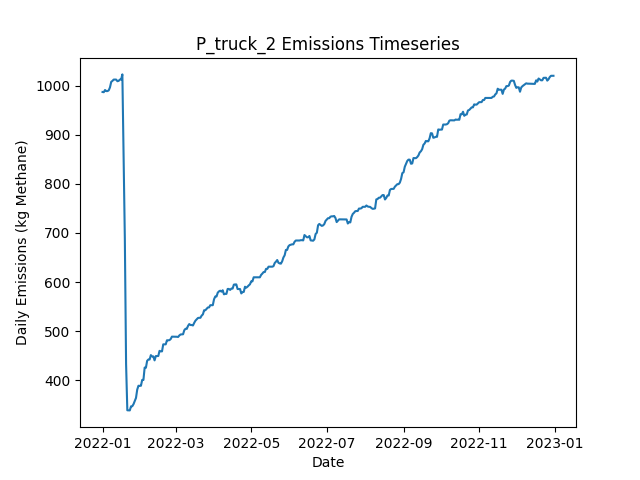

Source data for this figure (header and first rows):
Date, Daily Emissions (Kg Methane), Daily Mitigable Emissions (Kg Methane), Daily Non-Mitigable Emissions (Kg Methan…, Daily Cost ($), Active Leaks, New Leaks, Leaks Repaired, Leaks Naturally Repaired, Leaks Tagged, Daily Repair Cost ($), Daily Natural Repair Cost ($), truck Deployment Cost ($), truck Sites flagged for Follow-Up, truck Leaks tagged for repair, truck Sites Visited, truck Travel Time (Minutes), truck Survey Time (Minutes), OGI_FU Deployment Cost ($), OGI_FU Sites flagged for Follow-Up, OGI_FU Leaks tagged for repair, OGI_FU Sites Visited, OGI_FU Travel Time (Minutes), OGI_FU Survey Time (Minutes)
2022-01-01, 987.3, 708.6, 278.7, 400, 378, 379, 0, 1, 0.00000, 0.00000, 200, 400, 0, , 10, 180, 270, 0.00000, , 0, 0, 0, 0
2022-01-02, 986.8, 708.6, 278.3, 400, 377, 0, 0, 0, 0.00000, 0.00000, 0.00000, 400, 0, , 1, 20, 30, 0.00000, , 0, 0, 0, 0
2022-01-03, 991.3, 713, 278.3, 1000, 378, 1, 0, 0, 58, 0.00000, 0.00000, 0.00000, 9, , 0, 0, 0, 1000, , 58, 3, 120, 360
2022-01-04, 989.1, 712.8, 276.3, 1000, 376, 0, 0, 1, 59, 0.00000, 200, 0.00000, 1, , 0, 0, 0, 1000, , 59, 3, 120, 360
2022-01-05, 989.1, 712.8, 276.3, 1000, 376, 0, 0, 0, 72, 0.00000, 0.00000, 0.00000, 0, , 0, 0, 0, 1000, , 72, 3, 120, 360
2022-01-06, 990.7, 714.4, 276.3, 500, 377, 1, 0, 0, 36, 0.00000, 0.00000, 0.00000, 0, , 0, 0, 0, 500, , 36, 1, 30, 120
2022-01-07, 996.7, 720.4, 276.3, 0.00000, 378, 1, 0, 0, 0.00000, 0.00000, 0.00000, 0.00000, 0, , 0, 0, 0, 0.00000, , 0, 0, 0, 0
2022-01-08, 1008, 723.1, 284.8, 0.00000, 381, 3, 0, 0, 0.00000, 0.00000, 0.00000, 0.00000, 0, , 0, 0, 0, 0.00000, , 0, 0, 0, 0
2022-01-09, 1010, 725.8, 284.1, 0.00000, 381, 1, 0, 0, 0.00000, 0.00000, 0.00000, 0.00000, 0, , 0, 0, 0, 0.00000, , 0, 0, 0, 0
2022-01-10, 1013, 728.4, 284.1, 0.00000, 382, 1, 0, 0, 0.00000, 0.00000, 0.00000, 0.00000, 0, , 0, 0, 0, 0.00000, , 0, 0, 0, 0
2022-01-11, 1013, 728.4, 284.1, 0.00000, 382, 0, 0, 0, 0.00000, 0.00000, 0.00000, 0.00000, 0, , 0, 0, 0, 0.00000, , 0, 0, 0, 0
2022-01-12, 1013, 728.4, 284.1, 0.00000, 382, 0, 0, 0, 0.00000, 0.00000, 0.00000, 0.00000, 0, , 0, 0, 0, 0.00000, , 0, 0, 0, 0
2022-01-13, 1009, 732.9, 276.3, 0.00000, 383, 2, 0, 0, 0.00000, 0.00000, 0.00000, 0.00000, 0, , 0, 0, 0, 0.00000, , 0, 0, 0, 0
2022-01-14, 1010, 735.6, 274.3, 0.00000, 383, 1, 0, 0, 0.00000, 0.00000, 0.00000, 0.00000, 0, , 0, 0, 0, 0.00000, , 0, 0, 0, 0
2022-01-15, 1013, 738.3, 274.3, 0.00000, 384, 1, 0, 0, 0.00000, 0.00000, 0.00000, 0.00000, 0, , 0, 0, 0, 0.00000, , 0, 0, 0, 0
2022-01-16, 1013, 738.3, 274.3, 0.00000, 384, 0, 0, 0, 0.00000, 0.00000, 0.00000, 0.00000, 0, , 0, 0, 0, 0.00000, , 0, 0, 0, 0
2022-01-17, 1023, 748.8, 274.3, 0.00000, 384, 2, 0, 2, 0.00000, 0.00000, 400, 0.00000, 0, , 0, 0, 0, 0.00000, , 0, 0, 0, 0
2022-01-18, 856, 580.5, 275.4, 10600, 334, 3, 53, 0, 0.00000, 10600, 0.00000, 0.00000, 0, , 0, 0, 0, 0.00000, , 0, 0, 0, 0
2022-01-19, 688.1, 412.7, 275.4, 9600, 286, 0, 48, 0, 0.00000, 9600, 0.00000, 0.00000, 0, , 0, 0, 0, 0.00000, , 0, 0, 0, 0
2022-01-20, 433, 157.5, 275.4, 13200, 220, 0, 66, 0, 0.00000, 13200, 0.00000, 0.00000, 0, , 0, 0, 0, 0.00000, , 0, 0, 0, 0
2022-01-21, 338.7, 65.25, 273.5, 6600, 186, 0, 33, 0, 0.00000, 6600, 0.00000, 0.00000, 0, , 0, 0, 0, 0.00000, , 0, 0, 0, 0
2022-01-22, 338.5, 65.25, 273.2, 0.00000, 185, 0, 0, 0, 0.00000, 0.00000, 0.00000, 0.00000, 0, , 0, 0, 0, 0.00000, , 0, 0, 0, 0
2022-01-23, 338.5, 65.25, 273.2, 0.00000, 185, 0, 0, 0, 0.00000, 0.00000, 0.00000, 0.00000, 0, , 0, 0, 0, 0.00000, , 0, 0, 0, 0
2022-01-24, 346.8, 73.51, 273.2, 0.00000, 186, 1, 0, 0, 0.00000, 0.00000, 0.00000, 0.00000, 0, , 0, 0, 0, 0.00000, , 0, 0, 0, 0
2022-01-25, 347, 73.74, 273.2, 0.00000, 187, 1, 0, 0, 0.00000, 0.00000, 0.00000, 0.00000, 0, , 0, 0, 0, 0.00000, , 0, 0, 0, 0
2022-01-26, 351.2, 77.98, 273.2, 0.00000, 189, 2, 0, 0, 0.00000, 0.00000, 0.00000, 0.00000, 0, , 0, 0, 0, 0.00000, , 0, 0, 0, 0
2022-01-27, 357.7, 82.45, 275.2, 0.00000, 191, 2, 0, 0, 0.00000, 0.00000, 0.00000, 0.00000, 0, , 0, 0, 0, 0.00000, , 0, 0, 0, 0
2022-01-28, 363.9, 88.71, 275.2, 0.00000, 193, 2, 0, 0, 0.00000, 0.00000, 0.00000, 0.00000, 0, , 0, 0, 0, 0.00000, , 0, 0, 0, 0
2022-01-29, 380.9, 88.71, 292.2, 0.00000, 196, 3, 0, 0, 0.00000, 0.00000, 0.00000, 0.00000, 0, , 0, 0, 0, 0.00000, , 0, 0, 0, 0
2022-01-30, 388.7, 97.2, 291.5, 0.00000, 197, 2, 0, 0, 0.00000, 0.00000, 0.00000, 0.00000, 0, , 0, 0, 0, 0.00000, , 0, 0, 0, 0
2022-01-31, 388.5, 96.98, 291.5, 0.00000, 196, 0, 0, 1, 0.00000, 0.00000, 200, 0.00000, 0, , 0, 0, 0, 0.00000, , 0, 0, 0, 0
2022-02-01, 388.7, 96.53, 292.2, 0.00000, 196, 1, 0, 1, 0.00000, 0.00000, 200, 0.00000, 0, , 0, 0, 0, 0.00000, , 0, 0, 0, 0
2022-02-02, 400.6, 107.7, 292.9, 0.00000, 200, 4, 0, 0, 0.00000, 0.00000, 0.00000, 0.00000, 0, , 0, 0, 0, 0.00000, , 0, 0, 0, 0
2022-02-03, 400.6, 107.7, 292.9, 0.00000, 200, 0, 0, 0, 0.00000, 0.00000, 0.00000, 0.00000, 0, , 0, 0, 0, 0.00000, , 0, 0, 0, 0
2022-02-04, 425.8, 124.5, 301.4, 0.00000, 203, 4, 0, 0, 0.00000, 0.00000, 0.00000, 0.00000, 0, , 0, 0, 0, 0.00000, , 0, 0, 0, 0
2022-02-05, 425.4, 124.5, 300.9, 0.00000, 202, 0, 0, 0, 0.00000, 0.00000, 0.00000, 0.00000, 0, , 0, 0, 0, 0.00000, , 0, 0, 0, 0
2022-02-06, 439.5, 141, 298.5, 0.00000, 202, 2, 0, 0, 0.00000, 0.00000, 0.00000, 0.00000, 0, , 0, 0, 0, 0.00000, , 0, 0, 0, 0
2022-02-07, 442.2, 143.7, 298.5, 0.00000, 203, 1, 0, 0, 0.00000, 0.00000, 0.00000, 0.00000, 0, , 0, 0, 0, 0.00000, , 0, 0, 0, 0
2022-02-08, 442.2, 144.1, 298, 0.00000, 203, 1, 0, 0, 0.00000, 0.00000, 0.00000, 0.00000, 0, , 0, 0, 0, 0.00000, , 0, 0, 0, 0
2022-02-09, 451.1, 144.1, 307, 0.00000, 204, 1, 0, 0, 0.00000, 0.00000, 0.00000, 0.00000, 0, , 0, 0, 0, 0.00000, , 0, 0, 0, 0
2022-02-10, 448.5, 143.5, 305, 0.00000, 202, 2, 0, 2, 0.00000, 0.00000, 400, 0.00000, 0, , 0, 0, 0, 0.00000, , 0, 0, 0, 0
2022-02-11, 448.5, 143.5, 305, 0.00000, 202, 0, 0, 0, 0.00000, 0.00000, 0.00000, 0.00000, 0, , 0, 0, 0, 0.00000, , 0, 0, 0, 0
2022-02-12, 440.4, 143.5, 297, 0.00000, 202, 1, 0, 0, 0.00000, 0.00000, 0.00000, 0.00000, 0, , 0, 0, 0, 0.00000, , 0, 0, 0, 0
2022-02-13, 449.1, 152.4, 296.7, 0.00000, 203, 3, 0, 1, 0.00000, 0.00000, 200, 0.00000, 0, , 0, 0, 0, 0.00000, , 0, 0, 0, 0
2022-02-14, 449.4, 151.9, 297.4, 0.00000, 203, 1, 0, 1, 0.00000, 0.00000, 200, 0.00000, 0, , 0, 0, 0, 0.00000, , 0, 0, 0, 0
2022-02-15, 449.4, 151.9, 297.4, 0.00000, 203, 0, 0, 0, 0.00000, 0.00000, 0.00000, 0.00000, 0, , 0, 0, 0, 0.00000, , 0, 0, 0, 0
2022-02-16, 459.9, 162.9, 297, 0.00000, 204, 2, 0, 0, 0.00000, 0.00000, 0.00000, 0.00000, 0, , 0, 0, 0, 0.00000, , 0, 0, 0, 0
2022-02-17, 458.8, 163.8, 295, 0.00000, 202, 1, 0, 2, 0.00000, 0.00000, 400, 0.00000, 0, , 0, 0, 0, 0.00000, , 0, 0, 0, 0
2022-02-18, 458.8, 163.8, 295, 0.00000, 202, 0, 0, 0, 0.00000, 0.00000, 0.00000, 0.00000, 0, , 0, 0, 0, 0.00000, , 0, 0, 0, 0
2022-02-19, 473.1, 178.1, 295, 0.00000, 207, 5, 0, 0, 0.00000, 0.00000, 0.00000, 0.00000, 0, , 0, 0, 0, 0.00000, , 0, 0, 0, 0
2022-02-20, 473.1, 178.1, 295, 0.00000, 207, 0, 0, 0, 0.00000, 0.00000, 0.00000, 0.00000, 0, , 0, 0, 0, 0.00000, , 0, 0, 0, 0
2022-02-21, 473.1, 178.1, 295, 0.00000, 207, 1, 0, 0, 0.00000, 0.00000, 0.00000, 0.00000, 0, , 0, 0, 0, 0.00000, , 0, 0, 0, 0
2022-02-22, 481.3, 185.7, 295.7, 0.00000, 210, 3, 0, 0, 0.00000, 0.00000, 0.00000, 0.00000, 0, , 0, 0, 0, 0.00000, , 0, 0, 0, 0
2022-02-23, 481.3, 185.7, 295.7, 0.00000, 210, 0, 0, 0, 0.00000, 0.00000, 0.00000, 0.00000, 0, , 0, 0, 0, 0.00000, , 0, 0, 0, 0
2022-02-24, 481.6, 188.4, 293.2, 0.00000, 209, 1, 0, 0, 0.00000, 0.00000, 0.00000, 0.00000, 0, , 0, 0, 0, 0.00000, , 0, 0, 0, 0
2022-02-25, 483.8, 190.6, 293.2, 0.00000, 209, 1, 0, 1, 0.00000, 0.00000, 200, 0.00000, 0, , 0, 0, 0, 0.00000, , 0, 0, 0, 0
2022-02-26, 488.8, 196, 292.8, 0.00000, 210, 2, 0, 0, 0.00000, 0.00000, 0.00000, 0.00000, 0, , 0, 0, 0, 0.00000, , 0, 0, 0, 0
2022-02-27, 488.8, 196, 292.8, 0.00000, 210, 0, 0, 0, 0.00000, 0.00000, 0.00000, 0.00000, 0, , 0, 0, 0, 0.00000, , 0, 0, 0, 0
2022-02-28, 488.5, 195.7, 292.8, 0.00000, 209, 0, 0, 1, 0.00000, 0.00000, 200, 0.00000, 0, , 0, 0, 0, 0.00000, , 0, 0, 0, 0
2022-03-01, 488.5, 195.7, 292.8, 0.00000, 209, 0, 0, 0, 0.00000, 0.00000, 0.00000, 0.00000, 0, , 0, 0, 0, 0.00000, , 0, 0, 0, 0
... 305 more rows
